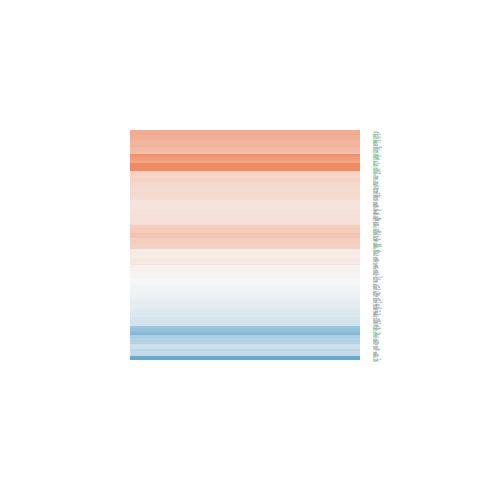

Source data for this figure (header and first rows):
logFC, AveExpr, t, P.Value, adj.P.Val, B
0.3217, 7.075, 3.099, 0.007666, 0.03167, -3.491
0.2517, 7.483, 2.516, 0.02436, 0.07419, -4.623
0.2989, 7.946, 2.95, 0.01033, 0.03937, -3.822
0.5234, 7.901, 4.706, 0.0003179, 0.003084, -0.3219
0.2722, 6.494, 2.658, 0.01847, 0.06056, -4.306
-0.001767, 2.077, -0.006196, 0.9951, 0.9967, -6.34
0.5781, 3.828, 2.337, 0.03442, 0.09618, -4.484
-0.1562, 1.893, -0.5606, 0.5837, 0.7148, -6.22
-0.2153, 7.581, -1.886, 0.07968, 0.1774, -5.734
0.6836, 6.377, 5.226, 0.0001191, 0.001476, 0.7905
-0.134, 7.439, -1.363, 0.1939, 0.3343, -6.491
0.4993, 3.343, 2.778, 0.01457, 0.05091, -3.56
0.374, 5.053, 2.041, 0.06012, 0.1451, -5.234
0.7933, 5.481, 6.484, 1.28955196016491e-05, 0.0002969, 3.153
0.302, 0.621, 0.6954, 0.4979, 0.6431, -5.688
-0.2367, 0.7545, -0.3532, 0.7291, 0.8241, -5.858
0.1127, 5.816, 0.6448, 0.5292, 0.6697, -7.07
1.655, 2.11, 4.771, 0.0002805, 0.002811, 0.5552
0.2529, 6.513, 1.929, 0.07376, 0.1678, -5.596
0.23, 6.66, 1.346, 0.1992, 0.3403, -6.461
1.096, 9.319, 8.106, 1.00571780618374e-06, 4.69767543017439e-05, 5.579
-0.2802, 1.1, -0.8017, 0.4358, 0.5873, -5.823
0.6275, 5.029, 2.883, 0.01181, 0.04356, -3.698
-0.03669, 6.788, -0.3909, 0.7016, 0.8049, -7.293
-0.4054, 1.795, -1.343, 0.2, 0.3413, -5.406
-0.06974, 6.096, -0.5635, 0.5818, 0.7131, -7.146
0.2789, 6.459, 2.685, 0.01749, 0.05823, -4.249
-0.6561, 6.302, -6.159, 2.24168018925934e-05, 0.0004398, 2.52
0.3414, 5.799, 2.855, 0.0125, 0.04547, -3.847
0.02792, 5.584, 0.2078, 0.8383, 0.9003, -7.219
0.1765, 5.534, 1.327, 0.2053, 0.3474, -6.36
0.2186, 5.147, 1.829, 0.08833, 0.1906, -5.553
0.03144, 5.035, 0.2283, 0.8226, 0.8893, -7.118
0.223, -1.416, 0.2389, 0.8146, 0.884, -5.466
-0.1753, 0.4146, -0.4677, 0.647, 0.7637, -5.928
0.1317, 9.862, 1.269, 0.2247, 0.3704, -6.691
0.461, 4.641, 3.062, 0.008265, 0.03338, -3.243
-0.0938, 2.98, -0.4803, 0.6383, 0.757, -6.577
0.5685, 4.477, 2.724, 0.01618, 0.05501, -3.862
0.4588, 4.425, 2.717, 0.01641, 0.05558, -3.848
0.5888, 2.787, 2.246, 0.04097, 0.1095, -4.341
0.09932, 6.656, 0.8844, 0.3911, 0.5465, -6.959
0.3716, 3.602, 1.804, 0.0923, 0.1971, -5.314
-0.5273, 2.084, -1.766, 0.09871, 0.2063, -4.966
0.7469, 8.571, 7.58, 2.21629129663077e-06, 8.57209297188417e-05, 4.777
-1.294, -0.7744, -1.949, 0.07113, 0.1637, -4.056
0.3681, 5.066, 3.071, 0.008107, 0.03291, -3.3
0.6889, 0.05229, 1.17, 0.261, 0.4107, -5.318
-0.05514, 4.403, -0.3504, 0.7311, 0.8256, -6.951
-0.2816, 3.22, -1.267, 0.2253, 0.3711, -5.897
0.1718, 6.743, 1.646, 0.1216, 0.2402, -6.064
0.5453, 5.146, 2.402, 0.03038, 0.08738, -4.609
-0.1325, 3.974, -0.6328, 0.5368, 0.6755, -6.715
-0.03193, 4.306, -0.1647, 0.8714, 0.9215, -7.004
-0.239, 3.857, -1.373, 0.1909, 0.3309, -5.922
0.2215, 2.3, 0.8485, 0.4101, 0.5645, -6.144
0.02588, 5.432, 0.1946, 0.8485, 0.9067, -7.193
-0.2522, 4.051, -1.507, 0.1536, 0.2842, -5.828
0.09132, 6.591, 0.8827, 0.392, 0.547, -6.953
1.687, 7.197, 8.746, 4.02222537550135e-07, 2.25950471940946e-05, 6.589
... 136 more rows
